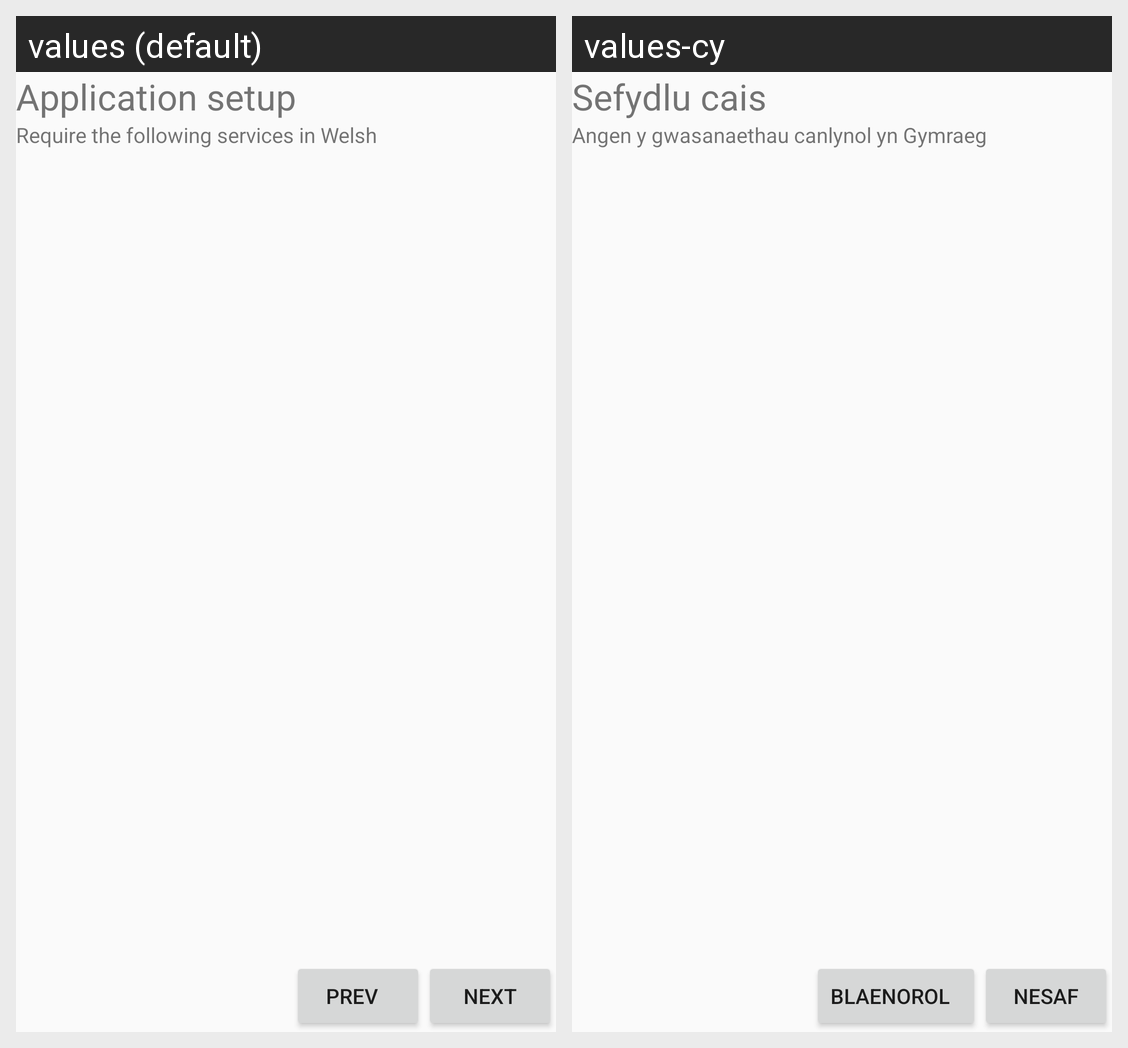

Translations of the strings shown on this Android screen, per locale in the grid:
Android screen res/layout/layout_settings_services_welsh.xml rendered under 2 locales, left to right: values (default), values-cy. Device: Nexus 5 (rendered at 1080×1920; each locale shown at half size, 540×960, under a caption strip naming it); theme AppTheme.
Strings drawn on this screen, with the default value and each locale's value (text and hints the layout hard-codes, and strings that could not be matched under every locale, appear in the picture but are not listed):

application_setup
  values: Application setup
  values-cy: Sefydlu cais

require_services_welsh
  values: Require the following services in Welsh
  values-cy: Angen y gwasanaethau canlynol yn Gymraeg

next
  values: Next
  values-cy: Nesaf

prev
  values: Prev
  values-cy: Blaenorol
